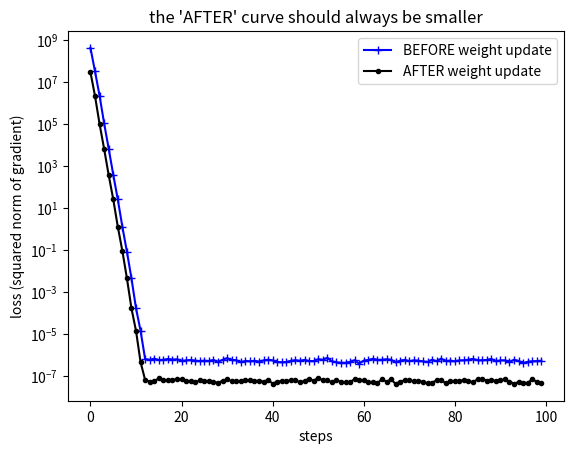
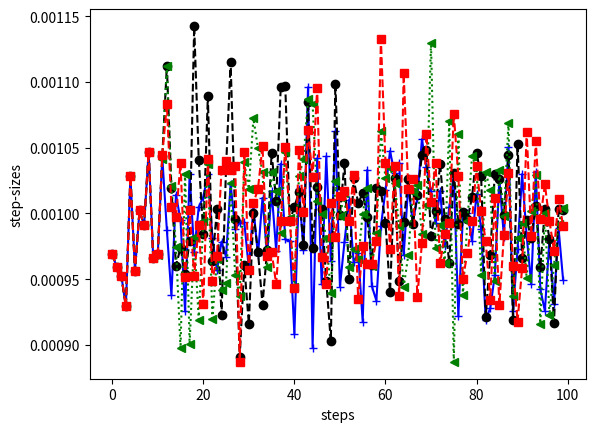

The script that saved these images, in order:
import numpy as np
import matplotlib.pyplot as plt
import sys

# [redacted]
#first imitating a one-layer net

def gen_ill_cond_matrix(xdim = 6, ydim=10):
    A = np.random.rand(ydim, xdim)
    u, s, v = np.linalg.svd(A, full_matrices=False)
    s[0] *= 1e5
    B = np.dot(u, np.dot(np.diag(s), v))
    return B.T
    # print(np.allclose(A, Atrue)

xdim = 6
ydim=10
nsamples = 1000
W = gen_ill_cond_matrix(xdim, ydim)
print('shape of W: ', W.shape)

def row_wise_dot(a, b):
    '''row-wise dot'''
    result = np.empty((a.shape[0],))
    for i, (row1, row2) in enumerate(zip(a, b)):
        result[i] = np.dot(row1, row2)
    return result

def gen_data(W, nsamples, xdim):
    X = np.random.randn(nsamples, xdim)
    Y = X.dot(W)
    return X, Y

def last_layer_1step(X, Y, w):
    '''
    our algorithm for updating the last layer ( only one step).
    '''
    A = X.T.dot(X)
    b = X.T.dot(Y)

    R = A.dot(w) - b
    P = A.dot(R)

    alpha_n = row_wise_dot(P.T, R.T)
    alpha_d = row_wise_dot(P.T, P.T)

    # could alpha_d contain 0?
    alpha = alpha_n / alpha_d

    w = w - R.dot(np.diag(alpha))

    #recalculate; R1 should always be smaller than R
    R1 = A.dot(w) - b

    return w, alpha, R, R1

def ill_example1(W, num_steps):
    '''this illustrate our algorithm for solving an ill-conditioned learning example with only one layer '''
    m, n = (xdim, ydim)
    w = np.random.rand(m, n)
    final_acc = None
    st = np.empty((num_steps, w.shape[1]))
    err = []
    err1 = []
    for k in range(num_steps):
        X, Y = gen_data(W, nsamples, xdim)

        w, alpha, R, R1 = last_layer_1step(X, Y, w)

        st[k, :] = alpha
        err.append(np.linalg.norm(R))
        err1.append(np.linalg.norm(R1))
    return w, st, err, err1, final_acc

def min_delta(W, num_steps):
    '''minimizing the prediction error'''
    m, n = (xdim, ydim)
    w = np.random.rand(m, n)
    final_acc = None
    st = np.empty((num_steps, w.shape[1]))
    err = []
    for k in range(num_steps):
        X, Y = gen_data(W, nsamples, xdim)

        delta = X.dot(w) - Y
        print('X.shape:', X.shape)
        print('delta.shape', delta.shape)
        dotx = row_wise_dot(X, delta)
        print('dotx.shape:', dotx.shape)
        sys.exit(1)

# min_delta(W, num_steps=100)

w, st, err, err1, final_acc = ill_example1(W, num_steps=100)
plt.figure(1)
plt.plot(err, '-b+', label='BEFORE weight update')
plt.plot(err1, '-k.', label='AFTER weight update')
plt.legend()
plt.xlabel('steps')
plt.ylabel('loss (squared norm of gradient)')
plt.yscale('log')
plt.title('the \'AFTER\' curve should always be smaller')
plt.show()


plt.figure(2)
markers = ['-b+', '--ko', ':g<', '--rs']
for i in range(len(markers)):#range(st.shape[1]):
    plt.plot(st[:, i], markers[i])
plt.xlabel('steps')
plt.ylabel('step-sizes')
# plt.yscale('log')
plt.show()


